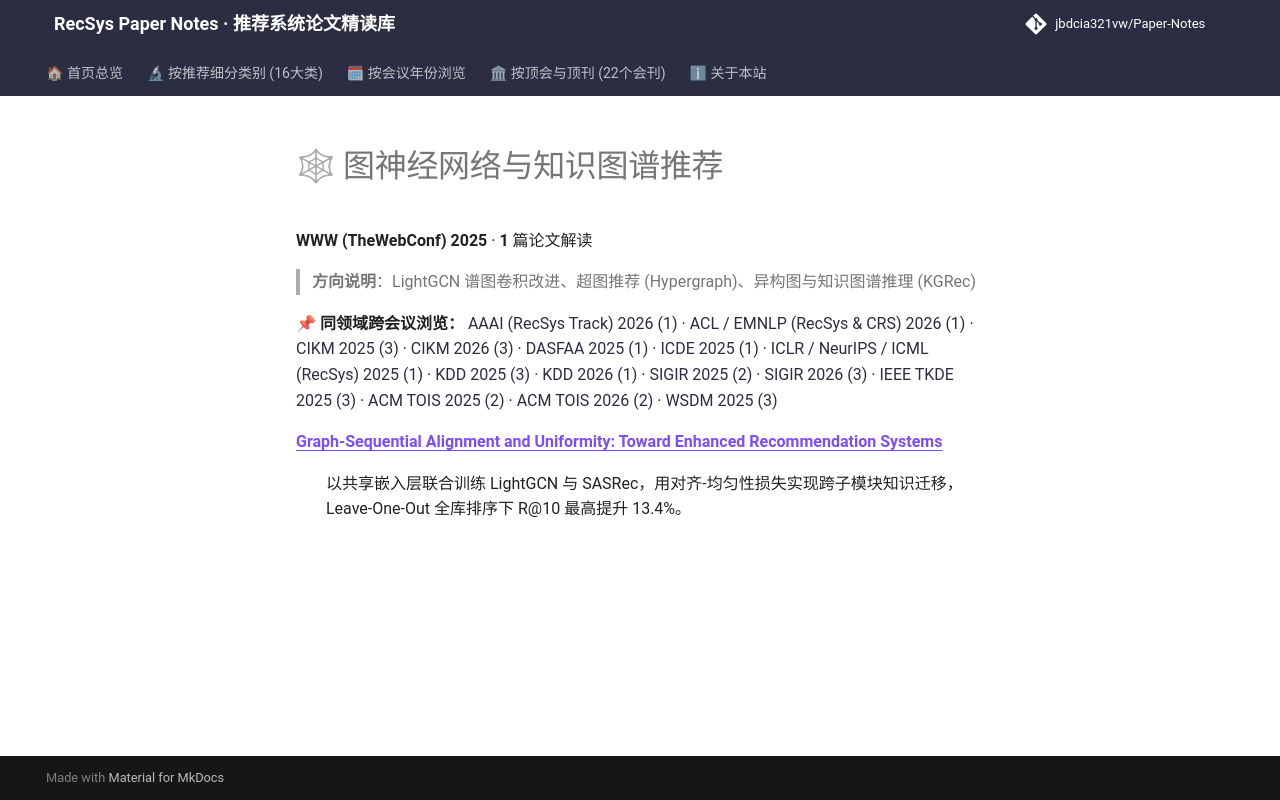

repository: jbdcia321vw/Paper-Notes · page: venues/WWW/2025/graph_rec/index.html · generator: mkdocs

# 🕸 图神经网络与知识图谱推荐

**WWW (TheWebConf) 2025** · **1** 篇论文解读

> **方向说明**：LightGCN 谱图卷积改进、超图推荐 (Hypergraph)、异构图与知识图谱推理 (KGRec)

📌 **同领域跨会议浏览：** [AAAI (RecSys Track) 2026 (1)](../../../AAAI/2026/graph_rec/) · [ACL / EMNLP (RecSys & CRS) 2026 (1)](../../../ACL_EMNLP/2026/graph_rec/) · [CIKM 2025 (3)](../../../CIKM/2025/graph_rec/) · [CIKM 2026 (3)](../../../CIKM/2026/graph_rec/) · [DASFAA 2025 (1)](../../../DASFAA/2025/graph_rec/) · [ICDE 2025 (1)](../../../ICDE/2025/graph_rec/) · [ICLR / NeurIPS / ICML (RecSys) 2025 (1)](../../../ICLR_NeurIPS_ICML/2025/graph_rec/) · [KDD 2025 (3)](../../../KDD/2025/graph_rec/) · [KDD 2026 (1)](../../../KDD/2026/graph_rec/) · [SIGIR 2025 (2)](../../../SIGIR/2025/graph_rec/) · [SIGIR 2026 (3)](../../../SIGIR/2026/graph_rec/) · [IEEE TKDE 2025 (3)](../../../TKDE/2025/graph_rec/) · [ACM TOIS 2025 (2)](../../../TOIS/2025/graph_rec/) · [ACM TOIS 2026 (2)](../../../TOIS/2026/graph_rec/) · [WSDM 2025 (3)](../../../WSDM/2025/graph_rec/)

<dl>
<dt><strong><a href="graph_sequential_alignment_and_uniformity_toward_enhanced_recommendation_sy/">Graph-Sequential Alignment and Uniformity: Toward Enhanced Recommendation Systems</a></strong></dt>
<dd>
<p>以共享嵌入层联合训练 LightGCN 与 SASRec，用对齐-均匀性损失实现跨子模块知识迁移，Leave-One-Out 全库排序下 R@10 最高提升 13.4%。</p>
</dd>
</dl>
